pico-8 play session: hold ← + tap ❎, after a click and taps of 🅾, ❎, 🅾+❎, 🅾 in the second before t = 0

[t = 1 s] hold ← ~1s, tap ❎ ~2×
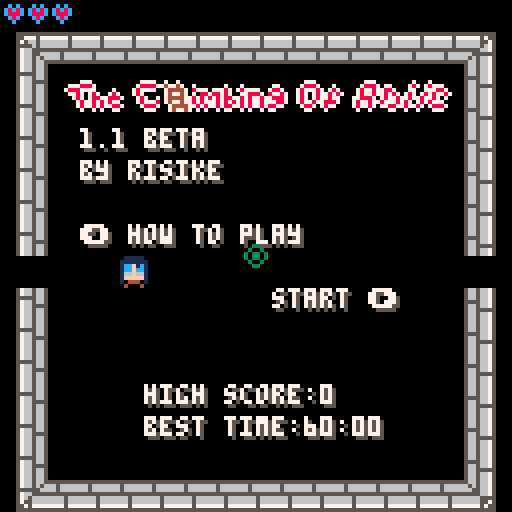
[t = 2 s] hold ← ~2s, tap ❎ ~4×
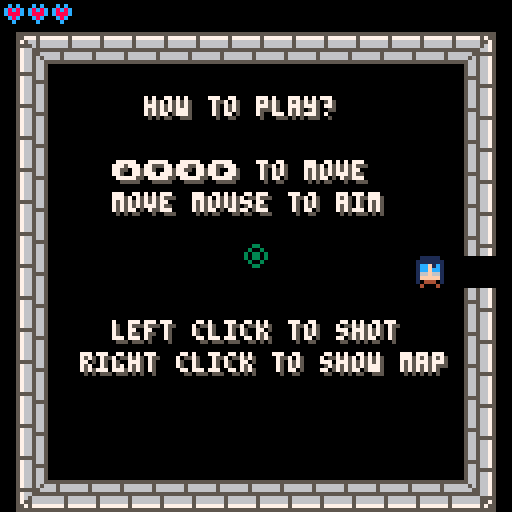
[t = 6 s] hold ← ~6s, tap ❎ ~10×
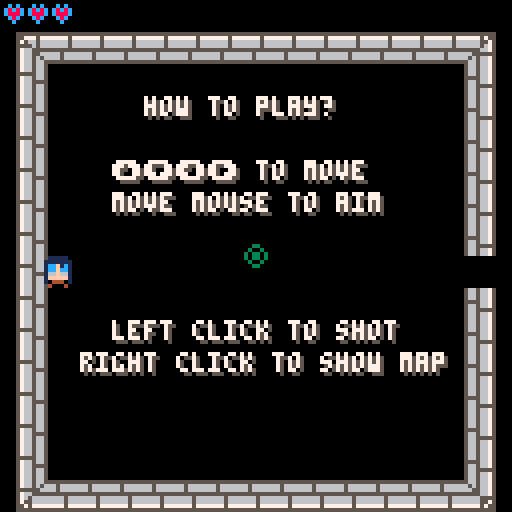

pico-8 cartridge
version 18
__lua__
-- the climbing of asiic
-- by risike
-- version 1.1 beta

-- pico 8 functions

-- 웃 j hero
-- ⌂ k current room
-- 🐱 c monster

score = 0
lasttime=time()
speedrun=false

-- init cart data
cartdata('risike_tcoa_1_1_b')
-- 0: high score
-- 1: mount unlock
-- 2: peak unlock
-- 3: best time

-- init time
if dget(3)==0 then dset(3,3600) end

function _init()
	--srand(time())
 loadmenu()
-- 🐱 = monster:new(44, 32, 16)
 --lvl = level:new(1)
 --lvl:generate()
 --⌂ = lvl.rooms[1]
 --add(⌂.monsters,🐱)
	--add(⌂.items,item:new(120,38,64))
end

function _update60()
 ⌂:update()
	웃:update()
	anim.update()
	bullets.update()
 updatepart()
end

function _draw()
	cls(0)
 ⌂:draw()
	웃:draw()
	if not lvl.menu then
		-- draw bullets
		bullets.draw()
	end
	--draw particules
	drawpart()
	-- draw mouse
	local mx, my = mouse()
	spr(16, mx-3, my-3)
end

-->8
-- items management

item = {}

-- hp = 18
-- hp_half = 19
-- hpmax = 17
-- shot_behind = 71
-- shot_side = 72
-- shot_all = 73
-- shot_double = 74
-- shot_triple = 75
-- elem_ghost = 70.1
-- elem_frag = 70.2
-- elem_poison = 70.3
-- elem_glue = 70.4
-- invincible = 76
-- boot = 88
-- dmgup = 89
-- shotssizeup = 90
-- rateup = 91
-- shotsspdup = 92
-- distup = 93
-- stairs = 120
-- lock = 32

-- special items
speitems = {}
-- trident
speitems[77] = {75,89,91}
-- cherry
speitems[78] = {74,70.4,93}
-- shuriken
speitems[79] = {73,91}
-- grenade
speitems[94] = {70.2,90}
-- triangle
speitems[95] = {72,92,89}
-- bazooka
speitems[105] = {90,90,93,93,89}
-- ace of hearts
speitems[106] = {17,17}
-- ace of spades
speitems[107] = {72,89,93}
-- ace of diamonds
speitems[108] = {88,88}
-- ace of clubs
speitems[109] = {88,91,92}

-- lootable items
itemlist = {18,19,17,71,72,73,74,75,70.1,70.2,70.3,70.4,76,88,89,90,91,92,93,77,78,79,94,95,105,106,107,108,109}

-- create an item
function item:new(id,x,y)
  o = {}
  setmetatable(o, self)
  self.__index = self
  o.id = id
		o.x = x
		o.y = y
		o.speedrun=false -- used to manage speed run mode
	return o
end

-- draw item
function item:draw()
	if flr(self.id)==70.1 then
		spr(self.id,self.x+4,self.y+8)
	else
		spr(flr(self.id),self.x+4,self.y+8)
		local c=self.id-flr(self.id)
		if c==0.1 then
			rectfill(self.x+5,self.y+9,self.x+10,self.y+14,0)
		end
		if c==0.2 then
			rectfill(self.x+5,self.y+9,self.x+10,self.y+14,9)
		end
		if c==0.3 then
			rectfill(self.x+5,self.y+9,self.x+10,self.y+14,3)
		end
		if c==0.4 then
			rectfill(self.x+5,self.y+9,self.x+10,self.y+14,14)
		end
	end
end

-- use item
function item:use(silence)
	local it,i
	if not silence and not lvl.menu then
		sfx(5)
	end
	if speitems[self.id] then
		for i=1,#speitems[self.id] do
			it=item:new(speitems[self.id][i],0,0)
			it:use(true)
			it=nil
		end
		return
	end
	score=score+10
	-- hp
	if self.id==18 then
		웃.hp=웃.hp+1
	end
	-- hp half
	if self.id==19 then
		웃.hp=웃.hp+0.5
	end
	-- hpmax
	if self.id==17 then
		웃.hpmax=웃.hpmax+1
		웃.hp=웃.hp+1
	end
	if 웃.hp>웃.hpmax then
		웃.hp=웃.hpmax
		score=score+20
	end
	-- shot behind
	if self.id==71 then
		웃.shots.type=shot_behind
	end
	-- shot side
	if self.id==72 then
		웃.shots.type=shot_side
	end
	-- shot all
	if self.id==73 then
		웃.shots.type=shot_all
	end
	-- shot double
	if self.id==74 then
		웃.shots.type=shot_double
	end
	-- shot triple
	if self.id==75 then
		웃.shots.type=shot_triple
	end
	-- elem ghost
	if self.id==70.1 then
		웃.shots.elem=elem_ghost
	end
	-- elem frag
	if self.id==70.2 then
		웃.shots.elem=elem_frag
	end
	-- elem poison
	if self.id==70.3 then
		웃.shots.elem=elem_poison
	end
	-- elem glue
	if self.id==70.4 then
		웃.shots.elem=elem_glue
	end
	-- invicible
	if self.id==76 then
		웃.touch=30*60
	end
	-- boot
	if self.id==88 then
  웃.spd=웃.spd+0.2
  if 웃.spd>1 then 웃.spd=1 end
	end
	-- dmgup
	if self.id==89 then
  웃.shots.pow=웃.shots.pow+0.5
	end
	-- shotssizeup
	if self.id==90 then
		웃.shots.size=웃.shots.size+1
		if 웃.shots.size>8 then 웃.shots.size=8 end	
	end
	-- rateup
	if self.id==91 then
		웃.shots.rate=웃.shots.rate-10
		if 웃.shots.rate<10 then 웃.shots.rate=10 end
	end
	-- shotsspdup
	if self.id==92 then
		웃.shots.spd=웃.shots.spd+0.3
		if 웃.shots.spd>2 then 웃.shots.spd=2 end
	end
	-- distup
	if self.id==93 then
		웃.shots.dist=웃.shots.dist+10
		if 웃.shots.dist>300 then 웃.shots.dist=300 end
	end
	-- stairs
	if self.id==120 then
		if not lvl.menu then
			score=score+100*lvl.nb
			lvl.nb=lvl.nb+1
			local maxl=lvl.maxlvl
			if lvl.nb>lvl.maxlvl then
				if lvl.nb>=6 then
					dset(1,1)
				end
				if lvl.nb>=11 then
					dset(2,1)
				end
				loadmenu(true,true)
				return
			end
			lvl=level:new(lvl.nb)
		 lvl:generate()
		 lvl.maxlvl=maxl
	 	⌂ = lvl.rooms[1]
	 	if 웃.hp==웃.hpmax then
	 		score=score+50
	 	end
	 else
	  startgame()
	  sfx(6)
	  lvl.maxlvl=self.maxlvl
	  speedrun=self.speedrun
	 end
	end
end
-->8
-- level management

level = {}

-- create a new level
function level:new(nb)
 o = {}
 setmetatable(o, self)
 self.__index = self
 o.nb = nb -- level numer
 o.rooms = {} -- room list
 o.menu = false -- is a menu level
	return o
end

-- generate level
function level:generate()
	local nbr = 8+self.nb-1 -- nb rooms
	local connected=false
	local k,r,i,dr,good
	local lim
 while not connected do
		-- del all rooms
		for k,r in pairs(self.rooms) do
			del(self.rooms,r)
			r=nil
		end
		local gridx,gridy,model=0,0,1
		-- list rooms
		for i=1,nbr do
			if i>1 then
				model=flr(rnd(28))+2
			end
			if i==nbr then model=32 end
			rm = room:new(i,model,gridx,gridy)
			rm:populate()
			if i>1 then
				good=false
				lim=0
				while not good do
					dr=flr(rnd(4))
					if dr==0 and self.rooms[i-1].up==nil and self:checkpath(gridx,gridy-1)==nil then
						self.rooms[i-1].up=rm
						rm.down=self.rooms[i-1]
						good=true
						gridy=gridy-1
					elseif dr==1 and self.rooms[i-1].down==nil and self:checkpath(gridx,gridy+1)==nil then
						self.rooms[i-1].down=rm
						rm.up=self.rooms[i-1]
						good=true
						gridy=gridy+1
					elseif dr==2 and self.rooms[i-1].left==nil and self:checkpath(gridx-1,gridy)==nil then
						self.rooms[i-1].left=rm
						rm.right=self.rooms[i-1]
						good=true
						gridx=gridx-1
					elseif dr==3 and self.rooms[i-1].right==nil and self:checkpath(gridx+1,gridy)==nil then
						self.rooms[i-1].right=rm
						rm.left=self.rooms[i-1]
						good=true
						gridx=gridx+1
					else
						lim=lim+1
						if lim>10 then	good=true end
					end
					if good then
						rm.gridx=gridx
						rm.gridy=gridy
						self.rooms[i]=rm
					end
				end
			else
				rm.gridx=gridx
				rm.gridy=gridy
				self.rooms[i]=rm
			end
			if i==nbr then connected=true end
		end
	end
	self:addmorerooms()
end

-- check if path is ok
function level:checkpath(x, y)
	local k,v
	for k,v in pairs(self.rooms) do
		if v.gridx==x and v.gridy==y then
			return v
		end
	end
	return nil
end

-- add more rooms
function level:addmorerooms()
	local i,rm,dr,newr
	local model
	for i=1,8+self.nb do
		model=flr(rnd(28))+2
		rm=self.rooms[flr(rnd(#self.rooms)+1)]
  dr=flr(rnd(3))
		-- up
  if dr==0 then
  	newr=self:checkpath(rm.gridx,rm.gridy-1)
  	if newr==nil then
  	 newr=room:new(#self.rooms+1,model,rm.gridx,rm.gridy-1)
				newr:populate()
	   add(self.rooms,newr)
  	end
  	newr.down=rm
  	rm.up=newr
  end
		-- down
  if dr==1 then
  	newr=self:checkpath(rm.gridx,rm.gridy+1)
  	if newr==nil then
  	 newr=room:new(#self.rooms+1,model,rm.gridx,rm.gridy+1)
				newr:populate()
	   add(self.rooms,newr)    
			end
  	newr.up=rm
  	rm.down=newr
  end
		-- left
  if dr==2 then
  	newr=self:checkpath(rm.gridx-1,rm.gridy)
  	if newr==nil then
  	 newr=room:new(#self.rooms+1,model,rm.gridx-1,rm.gridy)
  	 newr:populate()
	   add(self.rooms,newr)
			end
  	newr.right=rm
  	rm.left=newr
  end
		-- right
  if dr==3 then
  	newr=self:checkpath(rm.gridx+1,rm.gridy)
  	if newr==nil then
  	 newr=room:new(#self.rooms+1,model,rm.gridx+1,rm.gridy)
  	 newr:populate()
	   add(self.rooms,newr)
  	end
  	newr.left=rm
  	rm.right=newr
  end
	end
	-- add an item
 local i=flr(rnd(#lvl.rooms)+1)
 local it=flr(rnd(#itemlist-1))+2
	add(lvl.rooms[i].items,item:new(itemlist[it],7*8,2*8))
end

-- print a menu text
function printmenu(text,x,y)
	print(text,4+x*8+1,8+y*8+1,5)
	print(text,4+x*8,8+y*8,7)
end


-- load menu
function loadmenu(gameover,win)
	--void()
	sfx(9,1)
 웃 = hero:new()
	lvl = level:new(0)
	lvl.menu = true
	-- start room
	⌂ = room:new(-1,31,0,0)
 ⌂:addtext('1.1 beta',2,3)
	⌂:addtext('by risike',2,4)
	⌂:addtext('⬅️ how to play',2,6)
	⌂:addtext('start ➡️',8,8)
	--⌂:addtext('start',10,4)
	⌂:addtext('high score:'..dget(0),4,11)
	⌂:addtext('best time:'..formattime(dget(3)),4,12)
	--local stairs = item:new(it_stairs,11*8,5*8)
	--add(⌂.items,stairs)
	--웃.x = 7*8
	--웃.y = 7*8
	-- play room
	local play = room:new(0,31,1,0)
 add(lvl.rooms,play)
 ⌂.right=play
 play.left=⌂
 play:addtext('hill',2,2)
	local hill = item:new(120,20,24)
	hill.maxlvl=5
	add(play.items,hill)
 play:addtext('mount',6,2)
 local mount
 if dget(1)==1 then
		mount = item:new(120,54,24)
		mount.maxlvl=8
	else
 	mount = item:new(32,54,24)
	end
	add(play.items,mount)
 play:addtext('peak',10,2)
	local peak
	if dget(2)==1 then
  peak = item:new(120,88,24)
  peak.maxlvl=10
 else
  peak = item:new(32,88,24)
 end
	add(play.items,peak)
	-- speedrun
	local timat = item:new(120,54,96)
	timat.speedrun=true
	timat.maxlvl=5
	play:addtext('speed run',5,11)
	add(play.items,timat)
	-- how to play room
	local how = room:new(0,31,-1,0)
	add(lvl.rooms,how)
	how.right=⌂
	⌂.left=how
 how:addtext('how to play?',4,2)
 how:addtext('⬆️⬇️⬅️➡️ to move',3,4)
 how:addtext('move mouse to aim',3,5)
 how:addtext('left click to shot',3,9)
 how:addtext('right click to show map',2,10)
 -- game over
	local over = room:new(0,31,0,-2)
	add(lvl.rooms,over)
	over.up=⌂
	if not win then
		over:addtext('game over',5,2)
		if gameover then sfx(7) end
	else
		if win then
			over:addtext('congratulations!!',3,2)
			score = score+3000
			sfx(8)
		end
	end
	if gameover then
		⌂=over
		웃:hit(0)
		웃.hp=웃.hpmax
 	local i,j,p,x,y
 	if not win then
	 	for j=1,10 do
		 	x=flr(rnd(13)+1)*8
		 	y=flr(rnd(13)+1)*8
	 		add(⌂.blood,{x,y})
				for i=0,rnd(50)+30 do
					p = {flr(rnd(13)+1)*8+4,flr(rnd(13+1))*8+8,8,rnd(0.5)+0.1,rnd(2*3.14),rnd(120)+10}
				 add(particles,p)
				end
			end
		end
		--highscore
		if not speedrun then
			over:addtext('score:'..score,5,11)
			if score>dget(0) then
			  dset(0,score)
    	over:addtext('new high score!',4,12)
			end
		end
		-- best time
		local tt=flr(time()-lasttime)
		if speedrun then
   over:addtext('time:'..formattime(tt),5,11)
   if tt<dget(3) and win then
				dset(3,tt)
				over:addtext('new best time!',4,12)
			end
		end
	end
end

-- start game
function startgame()
	void()
	sfx(10,1)
 웃 = hero:new()
	lvl = level:new(1)
	lvl:generate()
	⌂ = lvl.rooms[1]
	score=0
	lasttime=time()
end
-- draw map
function level:drawmap()
	local minx,miny,maxx,maxy=0,0,0,0
	local k,v
 -- find minx and miny
	for k,v in pairs(self.rooms) do
		if v.gridx<minx then minx=v.gridx end
		if v.gridy<miny then miny=v.gridy end
		if v.gridx>maxx then maxx=v.gridx end
		if v.gridy>maxy then maxy=v.gridy end
	end
	-- draw rooms
	local col,x,y
 x=64-(maxx-minx)*3-1
 y=64-(maxy-miny)*3-1
	rectfill(x,y,x+(maxx-minx+1)*6,y+(maxy-miny+1)*6,9)
	rect(x-1,y-1,x+(maxx-minx+1)*6+1,y+(maxy-miny+1)*6+1,4)
	for k,v in pairs(self.rooms) do
	 if v.view then
		 col=0
		 if v.id==1 then col=12 end
		 if ⌂==v then col=11 end
		 x=(v.gridx-minx)*6+(64-(maxx-minx)*3)
		 y=(v.gridy-miny)*6+(64-(maxy-miny)*3)
			rectfill(x,y,x+4,y+4,col)
			rect(x,y,x+4,y+4,7)
			if v.up then
			 line(x+2,y,x+2,y-1,7)
			end
			if v.down then
			 line(x+2,y+4,x+2,y+5,7)
			end
			if v.left then
				line(x,y+2,x-1,y+2,7)
			end
			if v.right then
				line(x+4,y+2,x+5,y+2,7)
			end
			if #v.items>0 then
				pset(x+2,y+2,8)
			end
		end
	end
 rectfill(0,120,44,126,0)
 if not speedrun then
		print('score:'..score,1,121,7)
	else
 	print('time:'..formattime(flr(time()-lasttime)),1,121,7)
	end
end

-->8
-- libs

-- collision rect rect
function colliderr(x1, y1, w1, h1, x2, y2, w2, h2)
	if x1 < x2 + w2 and x1 + w1 > x2 and y1 < y2 + h2 and h1 + y1 > y2 then
		return true
	else
		return false
	end	
end

-- found
function round(num) 
	if num >= 0 then return flr(num+.5) 
	else return ceil(num-.5) end
end

-- mouse stats
function mouse()
  poke(0x5f2d, 1)
  local x, y, b1, b2, b3 = stat(32), stat(33), stat(34) == 1, stat(34) == 2, stat(34) == 4
  return x, y, b1, b2, b3
end

-- sprite management
anim = {}
anim.frame = 0
anim.counter = 0
anim.max = 15


-- update anims
function anim.update()
	anim.counter = (anim.counter + 1) % (anim.max * 2)
	anim.frame = anim.counter / anim.max
end

-- anim sprite function
function aspr(nb, x, y)
	spr(nb + anim.frame, x, y)
end

-- format time in m:s
function formattime(t)
 local m=tostr(flr(t/60))
 if #m==1 then m='0'..m end
 local s=tostr(flr(t%60))
 if #s==1 then s='0'..s end 	
 return m..':'..s
end
-->8
-- rooms
room = {}

-- create a new room
function room:new(id, model, gridx, gridy)
  o = {}
  setmetatable(o, self)
  self.__index = self
  o.id = id
  o.model = model
  o.mapx = (model-1)%8*15
  o.mapy = flr((model-1)/8)*15
  o.monsters = {}
  o.blood = {}
  o.items = {}
  o.up = nil
  o.down = nil
  o.left = nil
  o.right = nil
  o.gridx = gridx
  o.gridy = gridy
  o.view = false
  o.text = {} -- text used in menu
  return o
end

-- update a room
function room:update()
	self.view=true
	-- monsters
	for k, m in pairs(self.monsters) do
		m:update()
		-- kill a monster
		if m.hp <= 0 then
			m:kill()
			del(self.monsters,m)
			m = nil
		end
	end
	-- items
	for k,m in pairs(self.items) do
		if colliderr(m.x+1,m.y+1,6,6,웃.x+1,웃.y+1,6,6) and m.id ~= 32 then
			m:use()
			del(self.items,m)
			m = nil
		end
	end
end

-- draw a room
function room:draw()
	map(self.mapx, self.mapy, 4, 8, 15, 15)
	-- doors
	if self.left == nil then
		spr(81,4,64)
	else
		if #self.monsters>0 then
			spr(84,4,64)
		else
			if not lvl.menu then
				spr(85,4,64)	
			end
		end
	end
	if self.right == nil then
		spr(83,116,64)
	else
		if #self.monsters>0 then
			spr(84,116,64,1,1,true)
		else
			if not lvl.menu then
 			spr(85,116,64,1,1,true)
 		end
		end
	end
	if self.up == nil then
		spr(66,60,8)
	else
		if #self.monsters>0 then
			spr(68,60,8)
		else
			if not lvl.menu then
 			spr(69,60,8)
 		end
		end
	end
	if self.down == nil then
		spr(98,60,120)
	else
		if #self.monsters>0 then
			spr(68,60,120,1,1,false,true)
		else
			if not lvl.menu then
 			spr(69,60,120,1,1,false,true)
 		end
		end
	end
	local k,m
	-- monsters
	for k, m in pairs(self.monsters) do
		m:draw()
	end
	-- blood
	for k,m in pairs(self.blood) do
		spr(101,m[1]+4,m[2]+8)
	end
	-- items
	for k,m in pairs(self.items) do
		m:draw()
	end
	-- level number
	if lvl.nb>0 then
		print('level:'..lvl.nb,96,0,7)
	end
	-- menu
	if lvl.menu then
		self:drawtext()
		-- title
		if self.id==-1 then
			pal(5,8)
			pal(1,7)
			spr(48,16,20,13,1)
			pal()
		end
	end
end

-- populate room
function room:populate()
 local i,x,y,ok,mstr,msid,tmp,b,isboss
	-- nothing in fist room
	if self.id==1 then return end
	-- boss
	isboss=false
	if self.id==8+lvl.nb-1 then
		local b=boss[lvl.nb][flr(rnd(#boss[lvl.nb]))+1]
  mstr=monster:new(b,6*8,7*8)
  mstr.col=0
  mstr.hp=mstr.hp*4
  mstr.pow=mstr.pow*2
		mstr.rate=flr(mstr.rate*0.5)
		mstr.bulsize=mstr.bulsize*1.5
		mstr.bulspd=mstr.bulspd*1.5
		mstr.buldist=300
		add(self.monsters,mstr)
		isboss=true
	end	
	-- other rooms
	local nbmonster = 0
	nbmonster = flr(rnd(lvl.nb+1))
	if nbmonster==0 then nbmonster=1 end
	if nbmonster>5 then nbmonster=5 end
	if isboss then nbmonster=2 end
 for i=1,nbmonster do
  ok=false
 	while not ok do
 	 x=flr(rnd(13))+1
	  y=flr(rnd(13))+1
	  -- find good spawn
	  if mget(self.mapx+x,self.mapy+y)==64 then
	  	ok=true
	  end
	 end
  -- find monster id
  msid=1+flr(rnd(lvl.nb*2))%(#monsterlist)
  -- create monster
		mstr=monster:new(monsterlist[msid],x*8,y*8)
  -- manage monster color
  tmp=flr(rnd(4))
  -- red
  if tmp==0 and lvl.nb>2 then
  		mstr.col=8
  		mstr.spd = mstr.spd*1.4
  		if mstr.spd>1 then mstr.spd=1 end
  		mstr.hp=mstr.hp*2
  end
  -- gold
  if tmp==1 and lvl.nb>4 then
  		mstr.col=10
  		mstr.rate=flr(mstr.rate*0.5)
  		mstr.pow=mstr.pow*1.5
  		mstr.hp=flr(mstr.hp*2)
  		mstr.hp=mstr.hp*3
  end
		-- add monster
		add(self.monsters,mstr)
 end
end

-- draw text
function room:drawtext()
	for k,v in pairs(self.text) do
		printmenu(v[1],v[2],v[3])
	end
end

-- add text
function room:addtext(txt,x,y)
	add(self.text,{txt,x,y})
end
-->8
-- hero management
hero = {}

-- constants
shot_simple = 0
shot_behind = 1
shot_side = 2
shot_all = 3
shot_double = 4
shot_triple = 5
elem_normal = 12
elem_ghost = 0
elem_frag = 9
elem_poison = 3
elem_glue = 14
elem_monster = 8
elem_random = 2

-- create a new hero
function hero:new()
	o = {}
	setmetatable(o, self)
 self.__index = self
	o.hpmax = 3 -- hp max
	o.hp = o.hpmax -- hero hp
	o.spd = 0.5 -- hero speed
	o.x = 7*8 -- hero x
	o.y = 7*8 -- hero y
	o.touch = 0 -- hero touched
	o.shots = {} -- hero shot
	o.shots.pow = 1 -- power
	o.shots.type = shot_simple -- type
	o.shots.elem = elem_normal -- element
	o.shots.size = 2 -- size
	o.shots.rate = 60 -- rate
	o.shots.spd = 0.6 -- speed
	o.shots.dist = 40 -- distance
	o.shots.ratecnt = 0
	return o
end

-- hit the hero
function hero:hit(dmg)
	sfx(3)
	self.touch = 120
	self.hp = self.hp-dmg
	-- gameover
	if self.hp<=0 then
		loadmenu(true)
	end
end

-- check if hero can move
function hero:canmove(x, y)
	-- check edges
	if x<7 or x>13*8+1 or y<7 or y>13*8+1 then
	 if #⌂.monsters>0 then
	 	return false
	 else
	 	if x<7 and ⌂.left==nil then return false end
	 	if x>13*8+1 and ⌂.right==nil then return false end
	 	if y<7 and ⌂.up==nil then return false end
	 	if y>13*8+1 and ⌂.down==nil then return false end
	 end
	end
	local i, j, t
	for j=flr(y/8)-1,flr(y/8)+1 do
		for i=flr(x/8)-1,flr(x/8)+1 do
			t = mget(⌂.mapx+i, ⌂.mapy+j)
			-- blocks
			if not fget(t,1) and not fget(t,7) and colliderr(x+1,y+1,6,6,i*8+1,j*8+1,6,6) then
				return false				
			end
			-- spikes
			if self.touch <=0 and fget(t,1) and colliderr(x+1,y+1,6,6,i*8+1,j*8+1,6,6) then
				self:hit(0.5)
			end
		end
	end
	return true
end

-- shot
function hero:shot()
	local bul
	-- can shot
	if self.shots.ratecnt == 0 then
		sfx(0)
		local mx, my = mouse()
		-- random
		local isrnd = false
		if self.shots.elem==elem_random then
			local r = flr(rnd(5))
			isrnd = true
			if r==0 then self.shots.elem=elem_normal end
			if r==1 then self.shots.elem=elem_ghost end
			if r==2 then self.shots.elem=elem_frag end
			if r==3 then self.shots.elem=elem_poison end
			if r==4 then self.shots.elem=elem_glue end
		end
		local angle = atan2(mx-(self.x+7), my-(self.y+12))
		-- normal
		if self.shots.type == shot_simple or self.shots.type == shot_behind or self.shots.type == shot_side or self.shots.type == shot_all or self.shots.type == shot_triple then
			bul = bullet:new(0, self.x+3+cos(angle)*self.shots.size*2, self.y+4+sin(angle)*self.shots.size*2, self.shots.size, self.shots.elem, angle, self.shots.spd, self.shots.dist,self.shots.pow)
			add(bullets.list, bul)
		end
		-- behind
		if self.shots.type == shot_behind or self.shots.type == shot_all then
			bul = bullet:new(0, self.x+3+cos(angle+3.5)*self.shots.size*2, self.y+4+sin(angle+3.5)*self.shots.size*2, self.shots.size, self.shots.elem, angle+3.5, self.shots.spd, self.shots.dist,self.shots.pow)
			add(bullets.list, bul)
		end
		-- side
		if self.shots.type == shot_side or self.shots.type == shot_all then
			bul = bullet:new(0, self.x+3+cos(angle+1.75)*self.shots.size*2, self.y+4+sin(angle+1.75)*self.shots.size*2, self.shots.size, self.shots.elem, angle+1.75, self.shots.spd, self.shots.dist,self.shots.pow)
			add(bullets.list, bul)
			bul = bullet:new(0, self.x+3+cos(angle+5.25)*self.shots.size*2, self.y+4+sin(angle+5.25)*self.shots.size*2, self.shots.size, self.shots.elem, angle+5.25, self.shots.spd, self.shots.dist,self.shots.pow)
			add(bullets.list, bul)
		end
		-- double
		if self.shots.type == shot_double or self.shots.type == shot_triple then
			bul = bullet:new(0, self.x+3+cos(angle-1.05)*self.shots.size*2, self.y+4+sin(angle+-1.05)*self.shots.size*2, self.shots.size, self.shots.elem, angle-1.05, self.shots.spd, self.shots.dist,self.shots.pow)
			add(bullets.list, bul)
			bul = bullet:new(0, self.x+3+cos(angle+1.05)*self.shots.size*2, self.y+4+sin(angle+1.05)*self.shots.size*2, self.shots.size, self.shots.elem, angle+1.05, self.shots.spd, self.shots.dist,self.shots.pow)
			add(bullets.list, bul)
		end
		self.shots.ratecnt = self.shots.rate
		if isrnd then self.shots.elem=elem_random end
	end
end

-- update the hero
function hero:update()
 -- touch management
	if self.touch > 0 then self.touch = self.touch-2 end	
	local mx, my, b1, b2, b3 = mouse()
	if btn(0) and self:canmove(self.x - self.spd, self.y) then self.x = self.x - self.spd end
	if btn(1) then 
	 if self:canmove(self.x + self.spd, self.y) then
	 	self.x = self.x + self.spd 
	 else
	 	self.x = ceil(self.x)
	 end
 end
	if btn(2) and self:canmove(self.x, self.y - self.spd) then self.y = self.y - self.spd end
	if btn(3) and self:canmove(self.x, self.y + self.spd) then self.y = self.y + self.spd end
	if b1 then self:shot() end
 -- manage shot rate
	if self.shots.ratecnt > 0 then
		self.shots.ratecnt = self.shots.ratecnt - 1
	end
	-- check monsters
	self:touchmonsters()
	-- check rooms
	if self.x<=0 then
		⌂=⌂.left
		self.x=13*8
		void()
	end
	if self.x>=14*8 then
		⌂=⌂.right
		self.x=8
		void()
	end
	if self.y<=0 then
		⌂=⌂.up
		self.y=13*8
		void()
	end
	if self.y>=14*8 then
		⌂=⌂.down
		self.y=8
		void()
	end
end

-- touch monsters
function hero:touchmonsters()
	local k,m
	for k,m in pairs(⌂.monsters) do
	 if self.touch<=0 and colliderr(self.x,self.y,8,8,m.x,m.y,8,8) then
			self:hit(m.pow)
	 end
	end
end

-- draw the hero
function hero:draw()
	if flr(self.touch / 10) % 2 == 0 then
		pal(12,self.shots.elem)
		aspr(1, self.x + 4, self.y + 8)
		pal()
	end
	local i
	for i=0,self.hpmax-1 do
		spr(17,i*6,0)
		if self.hp >= i+1 then
			spr(18,i*6,0)
		else
			if self.hp == i+0.5 then
			 spr(19,i*6,0)
			end
		end
	end
	-- draw map
	local mx, my, b1, b2 = mouse()	
	if b2 and not lvl.menu then
		lvl:drawmap()
	end
end

-->8
-- monsters data
monsters = {}

-- constants
--[[
move_rand1 = 0
move_rand2 = 1
move_rand3 = 2
move_follow1 = 3
move_follow2 = 4
move_stand = 5
move_bound = 6
bul_none = 0
bul_rand1 = 1
bul_rand2 = 2
bul_follow1 = 3
bul_follow2 = 4
bul_follow3 = 5
bul_updown = 6
bul_leftright = 7
bul_udlr = 8
bul_cross1 = 9
bul_cross2 = 10
bul_cross3 = 11
bul_star = 12
col_none = 7
col_red = 8
col_gold = 10
col_dark = 0
--]]


-- 1:hp,2:speed,3:movetype,4:power,5:bullettype,6:rate,7:bulletsize,8:bulletspeed,9:bulletdistance,color
monsters[3] = {3, 0.2, 0,0.5,0,0,3,0.5,64,7}
monsters[5] = {3, 0.3, 2,0.5,3,180,2,0.5,32,7}
monsters[7] = {4, 0.35, 6,0.5,8,150,2,0.7,26,7}
monsters[9] = {4, 0.05, 1,0.5,12,90,2,0.5,64,7}
monsters[11] = {4, 0.5, 4,1,0,90,2,0.5,64,7}
monsters[13] = {4, 0.2, 3,1,4,100,2,0.6,64,7}
monsters[20] = {5, 0.3, 2,1,8,60,2,0.5,64,7}
monsters[22] = {5, 0.2, 4,1.5,3,180,3,0.4,120,7}
monsters[24] = {5, 0.3, 6,1,3,30,1,0.4,120,7}
monsters[26] = {5, 0.6, 2,1,0,30,1,0.4,120,7}
monsters[28] = {5, 0.3, 3,1,8,60,2,0.5,100,7}
monsters[36] = {6, 0, move_none,1.5,6,30,2,0.6,300,7}
monsters[38] = {6, 0, move_none,1.5,7,30,2,0.6,300,7}
monsters[40] = {6, 0.5, 1,1.5,11,50,2,0.6,300,7}
monsters[42] = {6, 0.2, 2,1.5,5,80,2,0.6,300,7}
monsters[44] = {7, 0.5, 6,2,12,90,2,0.8,300,7}

monsterlist = {3,5,7,9,11,13,20,22,24,26,28,36,38,40,42,44}
boss = {}
boss[1] = {5}
boss[2] = {7,11}
boss[3] = {11,13}
boss[4] = {13,20}
boss[5] = {20,22}
boss[6] = {22,24}
boss[7] = {24}
boss[8] = {28,40}
boss[9] = {40,42}
boss[10] = {42,44}

-- monster class
monster = {}

-- create a new monster
function monster:new(nb, x, y)
	o = {}
	setmetatable(o, self)
 self.__index = self
	o.nb = nb
	o.x = x 
 o.y = y
 o.hp = monsters[nb][1]
 o.hpmax = o.hp
 o.spd = monsters[nb][2]
 o.move = monsters[nb][3]
 o.pow = monsters[nb][4]
 o.bul = monsters[nb][5]
 o.rate = 0
 o.bulsize = monsters[nb][7]
 o.bulspd = monsters[nb][8]
 o.buldist = monsters[nb][9]
 o.col = monsters[nb][10]
 o.destx = x
 o.desty = y
 -- random bound
 if o.move==6 then
  o.destx = -1+flr(rnd(2))*2
  o.desty = -1+flr(rnd(2))*2
 end
 o.touch = 0
 o.dash = 0
 o.poison = 0
 o.udlr = false
-- self:newdest()
	return o
end

-- can monster move
function monster:canmove(x,y,limit)
	-- compute movable
	local i, j, t
	for j=flr(y/8)-1,flr(y/8)+1 do
		for i=flr(x/8)-1,flr(x/8)+1 do
			t = mget(⌂.mapx + i, ⌂.mapy+j)
			if not fget(t, 7) and colliderr(x+1,y+1,6,6,i*8,j*8,8,8) then
			 if x<7 then self.destx=1 end
			 if x>13*8 then self.destx=-1 end
			 if y<7 then self.desty=1 end
 		 if y>13*8 then self.desty=-1 end
				-- bound
				if self.move == 6 then
				 if limit==nil then
					 if self:canmove(x-1,y,1) then
					 	self.destx=-1
						end
					 if self:canmove(x+1,y,1) then
					 	self.destx=1
					 end
					 if self:canmove(x,y-1,1) then
					 	self.desty=-1
					 end
					 if self:canmove(x,y+1,1) then
					 	self.desty=1
					 end
					end
				end
				return false				
			end
		end
	end
	return true
end

-- new monster destination
function monster:newdest()
	-- rand1
 if self.move == 0 then
 	local r = flr(rnd(4))
 	self.destx = flr(self.x)
 	self.desty = flr(self.y)
 	if r == 0 then self.destx = flr(self.x) + 8 end
 	if r == 1 then self.destx = flr(self.x) - 8 end
 	if r == 2 then self.desty = flr(self.y) + 8 end
 	if r == 3 then self.desty = flr(self.y) - 8 end
 end
	-- rand2
 if self.move == 1 then
 	local r = flr(rnd(8))
 	self.destx = flr(self.x)
 	self.desty = flr(self.y)
 	if r == 0 then self.destx = flr(self.x) + 8 end
 	if r == 1 then self.destx = flr(self.x) - 8 end
 	if r == 2 then self.desty = flr(self.y) + 8 end
 	if r == 3 then self.desty = flr(self.y) - 8 end
 	if r == 4 then
 	 self.destx = flr(self.x) + 8
 	 self.desty = flr(self.y) + 8
 	end
 	if r == 5 then
 	 self.destx = flr(self.x) + 8
 	 self.desty = flr(self.y) - 8
 	end
 	if r == 6 then
 	 self.destx = flr(self.x) - 8
 	 self.desty = flr(self.y) - 8
 	end
 	if r == 7 then
 	 self.destx = flr(self.x) - 8
 	 self.desty = flr(self.y) + 8
 	end
 end
	-- rand3
 if self.move == 2 then
		local ok = false
		while not ok do
	  local dx = flr(rnd(12))+1
	  local dy = flr(rnd(12))+1
	  if fget(mget(⌂.mapx+dx,⌂.mapy+dy),7) then
	   self.destx = dx*8
	   self.desty = dy*8
	   ok = true
	  end
	 end
 end
 -- follow1 & follow2
 if self.move == 3 or self.move == 4 then
  self.destx = 웃.x
  self.desty = 웃.y
 end
end

-- update a monster
function monster:update()
	-- hit management
	if self.touch > 0 then self.touch = self.touch-2 end
 -- check dash move
 if self.move ~= move_none and self.touch > 40 and self.move ~= 5 then
 	local dx = self.x + cos(self.dash)*0.5
 	local dy = self.y + sin(self.dash)*0.5
		if self:canmove(dx, dy) then
		 self.x = dx
		 self.y = dy
		end
 	return
 end
	-- follow2
	if self.move == 4 then
		self:newdest()
	end
	-- check normal move
	if self.move == 6 then
		local dx = self.x + self.destx * self.spd
		local dy = self.y + self.desty * self.spd
		if self:canmove(dx,dy) then
			self.x = dx
			self.y = dy
		end
	else
		local angle = atan2(self.destx-self.x, self.desty-self.y)
		local dx = self.x + cos(angle) * self.spd
		local dy = self.y + sin(angle) * self.spd
		if round(self.x) == round(self.destx) and round(self.y) == round(self.desty) then
			self:newdest()
		else
			if self:canmove(dx, dy) then
				self.x = dx
				self.y = dy
			else
				self:newdest()
			end
		end
	end
	-- poison
	if self.poison > 0 then
		self.poison = self.poison-1
		if self.poison % 60 == 0 then
			self.hp = self.hp-0.5
		end
	end
	-- bullets
	if self.rate<monsters[self.nb][6] then
		self.rate=self.rate+1
	else
		self.rate=0
		self:shot()
	end
end

-- shot
function monster:shot()
	local angle,b
	-- rand1
 if self.bul==1 or self.bul==2 then
		angle=rnd(1)
		b = bullet:new(1,self.x+3+cos(angle)*self.bulsize*2,self.y+3+sin(angle)*self.bulsize*2,self.bulsize, elem_monster, angle, self.bulspd, self.buldist, self.pow)
		add(bullets.list,b)
		-- rand2
		if self.bul==2 then
			angle=rnd(1)
 		b = bullet:new(1,self.x+3+cos(angle)*self.bulsize*2,self.y+3+sin(angle)*self.bulsize*2,self.bulsize, elem_monster, angle, self.bulspd, self.buldist, self.pow)
			add(bullets.list,b)
		end
 end
 -- follow1 & 3
 if self.bul==3 or self.bul==5 then
 	angle=atan2(웃.x-self.x,웃.y-self.y)
		b = bullet:new(1,self.x+3+cos(angle)*self.bulsize*2,self.y+3+sin(angle)*self.bulsize*2,self.bulsize, elem_monster, angle, self.bulspd, self.buldist, self.pow)
		add(bullets.list,b)
 end
 -- follow2 & 3
 if self.bul==4 or self.bul==5 then
 	angle=atan2(웃.x-self.x,웃.y-self.y)
		angle = angle-0.05
		b = bullet:new(1,self.x+3+cos(angle)*self.bulsize*2,self.y+3+sin(angle)*self.bulsize*2,self.bulsize, elem_monster, angle, self.bulspd, self.buldist, self.pow)
		add(bullets.list,b)
		angle = angle+0.1
		b = bullet:new(1,self.x+3+cos(angle)*self.bulsize*2,self.y+3+sin(angle)*self.bulsize*2,self.bulsize, elem_monster, angle, self.bulspd, self.buldist, self.pow)
		add(bullets.list,b)
 end
 -- updown & cross1 & star & udlr false & cross3
 if self.bul==6 or self.bul==9 or self.bul==12 or (self.bul==8 and not self.udlr) or (self.bul==11 and self.udlr) then
 	angle = 0.25
		b = bullet:new(1,self.x+3+cos(angle)*self.bulsize*2,self.y+3+sin(angle)*self.bulsize*2,self.bulsize, elem_monster, angle, self.bulspd, self.buldist, self.pow)
		add(bullets.list,b)
 	angle = 0.75
		b = bullet:new(1,self.x+3+cos(angle)*self.bulsize*2,self.y+3+sin(angle)*self.bulsize*2,self.bulsize, elem_monster, angle, self.bulspd, self.buldist, self.pow)
		add(bullets.list,b)
 end
 -- leftright & cross1 & star & udlr true & cross3
 if self.bul==7 or self.bul==9 or self.bul==12 or (self.bul==8 and self.udlr) or (self.bul==11 and self.udlr) then
 	angle = 0
		b = bullet:new(1,self.x+3+cos(angle)*self.bulsize*2,self.y+3+sin(angle)*self.bulsize*2,self.bulsize, elem_monster, angle, self.bulspd, self.buldist, self.pow)
		add(bullets.list,b)
 	angle = 0.50
		b = bullet:new(1,self.x+3+cos(angle)*self.bulsize*2,self.y+3+sin(angle)*self.bulsize*2,self.bulsize, elem_monster, angle, self.bulspd, self.buldist, self.pow)
		add(bullets.list,b)
 end
 -- cross2 & star & cross3
 if self.bul==10 or self.bul==12 or (self.bul==11 and not self.udlr) then
 	angle = 0.125
		b = bullet:new(1,self.x+3+cos(angle)*self.bulsize*2,self.y+3+sin(angle)*self.bulsize*2,self.bulsize, elem_monster, angle, self.bulspd, self.buldist, self.pow)
		add(bullets.list,b)
		local i
		for i=1,3 do
	 	angle = angle+0.25
			b = bullet:new(1,self.x+3+cos(angle)*self.bulsize*2,self.y+3+sin(angle)*self.bulsize*2,self.bulsize, elem_monster, angle, self.bulspd, self.buldist, self.pow)
			add(bullets.list,b)
		end
 end
 if self.bul~=0 then
	 sfx(4)
		self.udlr = not self.udlr
	end
end

-- kill a monster
function monster:kill()
	score=score+self.hpmax
	local t = mget(round(self.x/8), round(self.y/8))
	sfx(1)
 local i,p
	for i=0,rnd(50)+30 do
		p = {self.x+4,self.y+8,8,rnd(1)+0.3,rnd(2*3.14),rnd(40)+10}
	 add(particles,p)
	end
	-- blood
	add(⌂.blood,{self.x,self.y})
	-- loot
	local rate=6
	if self.col==8 then rate=5 end
	if self.col==10 then rate=4 end
	local r=flr(rnd(5))
	local l=0
	if r==0 then l=1 end
	if r==1 then l=2 end
	if r==3 then
		l=flr(rnd(#itemlist-1))+2
	end
	if self.col ~= 0 then
		if l>0 then
			add(⌂.items,item:new(itemlist[l],self.x,self.y))
		end
	else
   add(⌂.items,item:new(120,7*8,7*8))
	end	
end

-- hit a monster
function monster:hit(dmg)
	if self.touch <= 0 then
  sfx(2)
		self.hp = self.hp - dmg
		self.touch = 80
		self.dash = atan2(self.x-웃.x,self.y-웃.y)
 	local i,p
		for i=0,rnd(20)+10 do
			p = {self.x+4,self.y+4,8,rnd(1)+0.3,rnd(2*3.14),rnd(40)+10}
		 add(particles,p)
		end
	end
end

-- draw a monster
function monster:draw()
	-- check touch
	if flr(self.touch / 10) % 2 == 0 then
		-- color
		local i
		for i=0,15 do
			pal(i,self.col)
		end
		aspr(self.nb, self.x+4-1, self.y+8)
		aspr(self.nb, self.x+4+1, self.y+8)
		aspr(self.nb, self.x+4, self.y+8-1)
		aspr(self.nb, self.x+4, self.y+8+1)
		pal()
		aspr(self.nb, self.x + 4, self.y + 8)
		-- draw poison
		if self.poison > 0 then
			rectfill(self.x+7+4, self.y+8,self.x+7+4+1,self.y+8+1,3)
		end
	end
end
-->8
-- bullet management
bullets = {}
bullets.list = {}

-- update bullets
function bullets.update()
	local k, b, mov
	for k, b in pairs(bullets.list) do
		mv=b:update()
		if b.distcnt >= b.dist or not mv then
			if b.col == elem_frag and b.size > 1 then
				b:frag()
			end
			if b.col~=elem_glue or (b.col==elem_glue and b.distcnt>=b.dist) then
				del(bullets.list, b)
				b = nil
			end
		end
	end
end

-- draw bullets
function bullets.draw()
	local k, b
	for k, b in pairs(bullets.list) do
		b:draw()
	end
end


-- bullet class
bullet = {}

-- create a new bullet
function bullet:new(owner, x, y, size, col, angle, spd, dist, pow)
	o = {}
	setmetatable(o, self)
 self.__index = self
	o.owner = owner -- 0: player, 1: monster
	o.x = x
	o.y = y
	o.size = size
	o.col = col
	o.angle = angle
	o.spd = spd
	o.dist = dist
	o.pow = pow
	o.distcnt = 0
	return o
end

-- draw the bullet
function bullet:draw()
	local col=7
	if self.col==elem_ghost then col=5 end
	circfill(self.x+4, self.y+8, self.size, self.col)
	circ(self.x+4, self.y+8, self.size, col)
end

-- frag the bullet
function bullet:frag()
	local b
	b = bullet:new(self.owner, self.x,self.y,1,elem_frag, 0.875, self.spd, self.dist/2,self.pow/2)
	add(bullets.list,b)
	b = bullet:new(self.owner, self.x,self.y,1,elem_frag, 0.875*3, self.spd, self.dist/2,self.pow/2)
	add(bullets.list,b)
	b = bullet:new(self.owner, self.x,self.y,1,elem_frag, -0.875, self.spd, self.dist/2,self.pow/2)
	add(bullets.list,b)
	b = bullet:new(self.owner, self.x,self.y,1,elem_frag, -0.875*3, self.spd, self.dist/2,self.pow/2)
	add(bullets.list,b)
end

-- check if bullet can move
function bullet:canmove(x, y)
	local i,j,t
	-- ghost
	if self.col == elem_ghost then return true end
 -- normal collision
	for j=flr(y/8)-1,flr(y/8)-1+1 do
		for i=flr(x/8)-1,flr(x/8)+1 do
			t = mget(⌂.mapx+i, ⌂.mapy+j)
			if fget(t, 0) and colliderr(x, y, self.size*2, self.size*2, i*8+1, j*8+1, 6, 6) then
				return false
			end
		end
	end
	return true
end

-- update the bullet
function bullet:update()
	-- check monsters 
	if self.owner == 0 then
		self:checkmonsters()
	end
	-- check hero
	if self.owner == 1 then
		self:checkhero()
	end
	local x = self.x + cos(self.angle) * self.spd
	local y = self.y + sin(self.angle) * self.spd
	self.distcnt = self.distcnt + self.spd
	if self:canmove(x, y) then	
		self.x = x
		self.y = y
		return true
	else
		return false
	end
end

-- check hero collision
function bullet:checkhero()
 if 웃.touch<=0 and colliderr(self.x-(self.size),self.y-(self.size),self.size*2,self.size*2,웃.x+1,웃.y+1,6,6) then
	 웃:hit(self.pow)
	  self.distcnt=self.dist
 end
end

-- check monsters collision
function bullet:checkmonsters()
	local k, m
	for k,m in pairs(⌂.monsters) do
		if colliderr(self.x-self.size,self.y-self.size,self.size*2,self.size*2,m.x+1,m.y+1,6,6) then
			m:hit(self.pow)
			if self.col==elem_poison then
				m.poison = 180
			end
			if self.col~=elem_ghost then
			 self.distcnt=self.dist
			end
		end
 end
end

-- particles management
-- x,y,col,spd,angle,life
particles = {}

-- update particles
function updatepart()
	local k, p
	for k,p in pairs(particles) do
		p[1] = p[1]+cos(p[5])*p[4]
		p[2] = p[2]+sin(p[5])*p[4]
		p[6] = p[6] - 1
		if p[6] <= 0 then
			del(particles, p)
			p = nil
		end
	end
end

-- draw particles
function drawpart()
	local k, p
	for k,p in pairs(particles) do
		pset(p[1],p[2],p[3])
	end
end

-- void particles & bullets
function void()
	local k,v
	for k,v in pairs(bullets.list) do
	 del(bullets.list,v)
	 v=nil
	end
	for k,v in pairs(particles) do
	 del(particles,v)
	 v=nil
	end	
end
__gfx__
00000000011111000111110000000000000000000666666006666660000000000040040000022200000222000ff00ff00ff00ff0002dd000002dd00000000000
000000001111111011111110000c00000000c00006866860068668600240042002744720002eee20002eee20008ff800008ff80002dddd0002dddd0000000000
007007001ccf1c101ccf1c1000cc00000000cc000666666006666660227447220204402002e22ee202e22ee2000ff000000ff0002d0d0dd02d0d0dd000000000
000770001ccfcc101ccfcc1000ccc000000ccc0006666660066666602d2442d20224422002e2e2e202e2e2e2004ff400004ff4002d0d0dd02d0d0dd000000000
00077000166f6610166f66100c7c7cc00cc7c7c000066000000660002dd22dd202d33d2007eee2e207eee2e2040450400044540002ddddd002ddddd000000000
007007001fffff101fffff10cc7c7cccccc7c7cc00655600006556002dddddd2022dd220cc222ee2cc222ee20005400000054000002ddd00002ddd0000000000
000000001044401010444010cccccccccccccccc00066000060660602d2222d202222220cceeee20cceeee20004444000044440000002d0d00002d0000000000
0000000004000400004040000cccccc00cccccc0006006000006600002000020020000200222220002222200004004000400004000000dd000000ddd00000000
0033000000000000000000000000000000000000000000000005555500055555400a00a0400a00a0000000000000000000099900000999000000000000000000
0300300000c0c00000c0c00000c0c00008800eee00000000000033350000333504ae0a0004ae0a00000000003000000300993300009933000000000000000000
303303000c7c7c000c8c8c000c8c7c000080088008800eee0005a5a50005a5a5088eee000eeeee00000000000330033000933730009337350000000000000000
303303000c777c000c888c000c887c0000808800008088000000333500003335888eee00eeeeee00333003330003300000444305004443050000000000000000
0300300000c7c00000c8c00000c8c000000e0000000e000003444b9000344b90778eeee0888eeee0000330000334433044444405444444540000000000000000
00330000000c0000000c0000000c00000a8eee000a8eee0000004990000049905778eee07778eee0033443303039930355444554554445000000000000000000
000000000000000000000000000000000888e0000888e0000000449000004490578eee00578eee00303993030300003000555000005550000000000000000000
0000000000000000000000000000000000000e0000000e00000440900000440988eee00088eee000030000300300003000202200020220000000000000000000
00555000000000000000000000000000000999000009990000011100000111000090000000900040900990099009900900919190001919100000000000000000
050005000000000000000000000000000098a8900098a8900018c8100018c8100449004004490040099aa990099aa99019191910919191900000000000000000
05000500000000000000000000000000009aaa90009aaa90001ccc10001ccc104444994044449940097aa790097aa79091111191191111190000000000000000
055555000000000000000000000000000008880000088800000888000008880005cfc04005cfc0409a8aa8a99a7aa7a919717119917171910000000000000000
05606500000000000000000000000000000808003308080000080800330808000577704005777f409aaaaaa99aaaaaa991878791198787190000000000000000
056065000000000000000000000000003303003303030000330300330303000001771f400177104009a88a9009a88a9019878719918787910000000000000000
0555550000000000000000000000000003303330003033300330333000303330f171104001711040099aa990099aa99001919191091919190000000000000000
00000000000000000000000000000000000330000003300300033000000330031111104011111000900990099009900909191900019191000000000000000000
00001110000000000001111001001000000000000000000000000000000011100000000000011100000000010001000000000000000000000000000000000000
01115551000000000015555114114100100000001000100000001100000155510001000000155510110000151015111000000000000000000000000000000000
15551111000010000151111001444410511101115101511110015510001511151015100001511511551000110011155100000000000000000000000000000000
01151015100151000151000001411410105515515100115551051151001510151151510001511511515101510151511510000000000000000000000000000000
00151015511555100015100101444411515151515511515115115551001510151151100011555101511511511511510100000000000000000000000000000000
00015115151511000015111501411411515111515151515115111551001511511555100015115115111515101515111000000000000000000000000000000000
00015115151155100001555100144441151511515511515115155110000155101511000015115101155115115101555100000000000000000000000000000000
00001001010011000000111000141141010100101100101001011000000011000100000001001000011001001000111000000000000000000000000000000000
666666665555555555555555555555555555555555555555bbbbbbbbbbbbbbbbbbbbbbbbbbbbbbbbbbbbbbbbbbbbbbbb00444400070007000003333000cc0000
666666665577757777777577777757555444444550000005baaaaaabbaaaacabbacaacabbacaacabbacaacabbacacacb04aaaa40717771700003303300c1c000
666666665756656666666566666655755444444556000065baaaaaabbaaacccbbccccccbbccccccbbccccccbbccccccb02444420717171700030030000c11ccc
666666665555656666666566666656755494444556666665baaaaaabbaaa1cabbaca1cabbac11cabbacaacabbacacacb2aaaaaa271717170003003000c1cc11c
666666665766555555555555555566755494444556666665baaaaaabbac1aaabba11acabbac11cabba1aa1abba1a1a1b2a9aa9a2071117000ee00ee0c11cc1c0
666666665766556666656666665555555444444556666665baaaaaabbcccaaabba11cccbbccccccbba1aa1abba1a1a1b2aaaaaa200717000e88ee88eccc11c00
666666665766565666656666656566755444444556666665baaaaaabbacaaaabbaaaacabbacaacabba1aa1abba1a1a1b2a2222a200717000e88ee88e000c1c00
666666665766566555555555566566755444444556666665bbbbbbbbbbbbbbbbbbbbbbbbbbbbbbbbbbbbbbbbbbbbbbbb02000020007770000ee00ee00000cc00
5555555557665665655555565665667555555555555555556666b666066666600000000004040400000000000011100000070000033333300005555000050000
7777757757665665566655655665667554444444506666666bb6666605666650444400004f4f4f4000ccc0000001000000777000337337330055333000575000
66669566555556655556565556656675544444445006666666666bbb60000006499400004f4f4f400c000c00444ddddd00777000337377730053535305757500
66699566576656655566665555556675544444445006666666bbbbb666800866499954504f444444c00700c0444d0dd002727200337337330503353305757500
559aa9555766555556665555566566755444444450066666bbbbbb6666000066499595944fff4ff4c07c70c04404000022727220337333330503535357555750
6664466657665665565555555665555554499444500666666bbbb66666000066499999944ffff4f4c00700c04004000022727220337773330003353357775400
666566665766566556655665566566755444444450666666666bbbb6665005664999999404ffff400c000c000000000000a0a000333773330003535305550040
5555555557665665655555565665667555555555555555556b66666666555566444444440044440000ccc000000000000090900003333330000033300000000a
57665665576656655555555556656675666966660000000066656666665555660000000000000000787877707757777077877770755577700000000000000000
57665665576656566656666665656675666996660000000056656555665595660000000000000000888887707555777078887770575757700000000000000000
55559665555555666656666666556675669999660000000065565666665995660000000001000010888887705555577088888770555557700000000000000000
5799a465576655555555555555556675669aa9660000088066656566669aa9660000000015111111788877707757777078887770575757700000000000000000
5769a455576566666666566666665555449aa9440000000065566656665445660000000015111111778771707555717077877170755571700000000000000000
57669665575566666666566666665575664aa4660880000056656665655555560000000001055010777717107777171077771710777717100000000000000000
57665665557577777777577777775755664444660000888066665666655555560000000000005000777711107777111077771110777711100000000000000000
57665665555555555555555555555555446666440008880066656666655555560000000000000000777717107777171077771710777717100000000000000000
55555555566566756656666666666666666666660000000000000000666666665550000066666666000000000000000000000000000000000000000000000000
66566666566566756656666666777766666666660000000000000000666646665995000066866666000000000000000000000000000000000000000000000000
66544666566966756656666667077076666766660000000000000000646666665559500068888666000000000000000000000000000000000000000000000000
559aa955554a96756656665667077076677777660000000000000000666666465a55950066888866000000000000000000000000000000000000000000000000
66699666564a99756585665667777776766786760000000000000000666666665aa5595068666666000000000000000000000000000000000000000000000000
66695666566955556886668866677866678777660000000000000000646666665aaa559566666668000000000000000000000000000000000000000000000000
77775777566566758888665888877886786766760000000000000000666666665aaaa59566668866000000000000000000000000000000000000000000000000
55555555566566756666655568888666688778860000000000000000666664665555555566666666000000000000000000000000000000000000000000000000
15040404257777777777043737043515650404047777777777040404653515040406047777777777041704043515040404047777777777040404043515040404
27777777777727040404351566040404777777777704046604351504040404777777777704040404351504040404777777777704040404350000000000000000
15040404040477777704040404043515040404040477777704040404043515040415040477777704043504043515040404040477777704040404043515370404
04277777772704040404351504040437047777770404040404351504040404047777770404040404351504040404257777772504040404350000000000000000
15750404040404040475040404043515040404040404040404040404043515040425040404040404042504043515040404140525042505340404043515272704
04040404040404042727351547040404040404040404040404351504040404040404040404040404350604040404042525250404040404350000000000000000
14242424250404041424242424243414242424242425042524242424243415777704040404040404040477773515777704060404040404170477773515777727
04040404040404277777351577770404040404040404047777351577770404040404040404047777351577772504040404040404257777350000000000000000
15777777040404041504047777773515777777040404040404047777773515777777040404040404047777773515777777250404040404257777773515777777
04040404040404777777351577777704040404040404777777351577777704750404047504777777351577777725040404040425777777350000000000000000
04777777040404271504047777770404777777040404650404047777770404777777040404040404047777770404777777040404460404047777770404777777
04040404040404777777040477777704040404040404777777040477777704760404047604777777040477777725040404040425777777040000000000000000
15777777040427271504047777773515777777040404040404047777773515777777040404040404047777773515777777250404040404257777773515777777
04040404040404777777351577777704040447660404777777351577777704040404040404777777351577777725040404040425777777350000000000000000
15777504040404271504040477773516262626262625042526262626263615777704040404040404040477773515777704060404040404170477773515777727
04040404040404277777351577770404040404660404047777351577770404040404040404047777351577772504040404040404257777350000000000000000
14242434040404041504040404043515040404040404040404040404043515040425040404040404042504043515040404160725042507360404043515272704
04040404040404042727351504040404040404040404040404351504040404040404040404040404351504040404042525250404040404350000000000000000
15040435040477772504040404043515040404040477777704040404043515040415040477777704043504043515040404040477777704040404043515040404
04277777772704040404351504040404047777770404040404351504040404047777770404040404351504040404257777772504040404350000000000000000
15040425047777777777040437753515650404047777777777040404653515040406047777777777041704043515040404047777777777040404043515040404
27777777777727040404351547660404777777777704040404351504040404777777777704040404351504040404777777777704040404170000000000000000
15040404047777777777040404763515656504047777777777040465653515040415047777777777043537473515460404047777777777040404463515040404
27777777777727370404351547040404777777777704040437351504040404777777777704040404351504040404777777777704040404350000000000000000
16262626262626042626262626263616262626262626042626262626263616262616262626042626263626263616262626262626042626262626263616262626
26262604262626262626361626262626262604262626262626361626262626262604262626262626361626262626260704262626262626360000000000000000
14242424242424042424242424243414242424052424042424052424243414242424242424042424242424243414242424242424042424242424243414242424
24242404242424242424341424240524242404242424052424341424242424242486242424242424341424242405242404242405242424340000000000000000
15370404049777777777040404473515040404049797979797040404043515040404047797777777040404473515252525047777777777042525253515272747
04777777777704042727351504046504777777777704650404351586868686868686868686868686351566042504777777777704040466350000000000000000
15040404979777777777040404043515049704049797979797040497043515040465047777777797040404043515252525047777777777042525253515270404
04777777777704040427351504046504777777777704650404351586868686868686868686868686351504042504777777777704040404350000000000000000
15040404970477777704040497043515040404040497979704040404043515040404046577779704040465043515252525040477777704042525253515040497
04047777770404040447350665650404047777770404046565171586868686868686868686868686351504042504777777777704252525350000000000000000
15040404040404040404040404043506040404049704040404040404041715370404040404040404040404043515040404040404040404040404043515040404
97040404049797040404351504040404040404040404040404351586868686868686868686868686350604040404040404040404040404170000000000000000
15777704040404040404040477773515979704040404040404040497973515779704040404040404040477773515777704040404040404040477773515777704
04040404049704047777351577770404656565656504047777351586868686868686868686868686351577777704040404040404777777350000000000000000
15777777040404040404377777773515979797040404040404979797973515777797040404650404047777773515777777040404040404047777773515777777
04040427040404777777351577777704650404046504777777351586868686868686868686868686351577777704040404040404777777350000000000000000
04777777040497970404047777770404979797979704040404049797970404779777040404040404047797970404777777040404040404047777770404777777
04042727270404777777040477777704650404046504777777048686868686868686868686868686860477777704040404040404777777040000000000000000
15777777040404979704047777773515979797040404049797049797973515977777040404040404047797773515777777040404040404047777773515777777
04040427040404777777351577777704650404046504777777351586868686868686868686868686351577777704040404040404777777350000000000000000
15777704040404040404040477773515979704040404049704040497973515779704046504040404040477773515777704040404040404040477773515777704
04040404040404047777351577770404656565656504047777351586868686868686868686868686351577777704040404040404777777350000000000000000
15040404040404044704040404043506040404040497040404040404041715040404040404040465040404043515040404040404040404040404043515049704
04040404040404040497351504040404040404040404040404351586868686868686868686868686350604040404040404040404040404170000000000000000
15979704040477777704040404043515040404040497979704049704043515046504040497777704040465043515252525040477777704042525253515040404
04047777770404979797350665650404047777770404046565171586868686868686868686868686351525252504777777777704250404350000000000000000
15040404047777777777040404043515049704049797979797040404043515040404049777977797040404043515252525047777777777042525253515270404
97777777777704979727351504046504777777777704650404351586868686868686868686868686351504040404777777777704250404350000000000000000
15470404047777777777049797973515040404049797979797040404043515043704047777777797040404043515252525047777777777042525253515272704
04777777777797972727351504046504777777777704650404351586868686868686868686868686351566040404777777777704250466350000000000000000
16262626262626042626262626263616262626072626042626072626263616262626262626042626262626263616262626262626042626262626263616262626
26260704072626262626361626260726262604262626072626361626262626262686262626262626361626262607262604262607262626360000000000000000
00000000000000000000000000000000000000000000000000000000000000000000000000000000000000000000000000000000000000000000000000000000
00000000000000000000000000000000000000000000000000000000000000000000000000000000000000000000000000000000000000000000000000000000
00000000000000000000000000000000000000000000000000000000000000000000000000000000000000000000000000000000000000000000000000000000
00000000000000000000000000000000000000000000000000000000000000000000000000000000000000000000000000000000000000000000000000000000
00000000000000000000000000000000000000000000000000000000000000000000000000000000000000000000000000000000000000000000000000000000
00000000000000000000000000000000000000000000000000000000000000000000000000000000000000000000000000000000000000000000000000000000
00000000000000000000000000000000000000000000000000000000000000000000000000000000000000000000000000000000000000000000000000000000
00000000000000000000000000000000000000000000000000000000000000000000000000000000000000000000000000000000000000000000000000000000
__gff__
0000000000000000000000000000000000000000000000000000000000000000000000000000000000000000000000000000000000000000000000000000000080010101018000000000000000000000010101010080020100000000000000000101010102808001800000000000000001010201010000808080000000000000
0000000000000000000000000000000000000000000000000000000000000000000000000000000000000000000000000000000000000000000000000000000000000000000000000000000000000000000000000000000000000000000000000000000000000000000000000000000000000000000000000000000000000000
__map__
4142424242504240425042424242434142424242424240424242424242434142425042424240424242425042434142424242424240424242424242434142424242424240424242424242434142424242424240424242424242434142424242424240424242424242434142424242424240424242424242430000000000000000
5140404040407740774040404040535140404077777777777777404040535173404040777777777740407373535164404040666640666640404064535140404040405277524040404040535179797974777777777779797979535140404040777777777740404040535164644040777777777740406464530000000000000000
5140404040404040404040404040535173404040777777777740404040535140404040777777777740404079535140404040666640666640404040535140404040405277524040404040535179567940407777774040795679535140404040777777777740404040535164644040777777777740406464530000000000000000
5140404057404040404057404040535140407940407777774040404040535140404040777777777740404040535140404040404040404040404040535140405640404077404040564040535140405640404057404040564040535140404040407777774040404040535140404040407777774040404040530000000000000000
5140404067404040404067404040535177404040404040404040404077535140404040404040404040404040535140404040404040404040404040535140404040405277524040404040535140404040404067404040404077535140404040404040404040404040535140404040404040404040404040530000000000000000
6040404040404077404040404040715177774040404040404079407777535177777740404040404040777777535166664040404040404040406666535140404040405277524040404040535177404040404040404040407777535177774040404040404040407777535177774040404040404040407777530000000000000000
5177404040407777774040404077535177777740404066404040777777535177777740404057404040777777535166664040404040404040406666535152524052524077405252405252535177774079404040404040407777535177777740404040404040777777535177777740404040404040777777530000000000000000
4040404040777777777740404040404077777740406666664040777777404077777740404067404040777777404040404040404064404040404040404077777777777777777777777777404077774040405656564040407777404077777740404040404040777777404077777740404064404040777777400000000000000000
5177404040407777774040404077535177777740404066404040777777535177777740404040404040777777535166664040404040404040406666535152524052524077405252405252535177774040404040404040407777535177777740404040404040777777535177777740404040404040777777530000000000000000
6040404040404077404040404040715177774040404040404040407777535177777740404040404040777777535166664040404040404040406666535140404040405277524040404040535177404040404040404040404077535177774040404040404040407777535177774040404040404040407777530000000000000000
5140404057404040404057404040535177404040404040404040404077535140404040404040404040404040535140404040404040404040404040535140404040405277524040404040535140404040404057407940404074535140404040404040404040404040535140404040404040404040404040530000000000000000
5140404067404040404067404040535140407940407777774040404040535140404040777777777740407379535140404040404040404040404040535140405640404077404040564040535140405640404067404040567979535140404040407777774040404040535140404040407777774040404040530000000000000000
5140404040404040404040404040535140404040777777777740404040535140404040777777777740407479535140404040666640666640404040535140404040405277524040404040535140567940407777777979795679535140404040777777777740404040535164644040777777777740406464530000000000000000
5140404040407740774040404040535140404077777777777777407340535179744040777777777740797979535164404040666640666640404064535140404040405277524040404040535179797379777777777779797979535140404040777777777740404040535164644040777777777740406464530000000000000000
6162626262706240627062626262636162626262626240626262626262636162627062626240626262706262636162626262626240626262626262636162626262626240626262626262636162626262626240626262626262636162626262626240626262626262636162626262626240626262626262630000000000000000
4142424242424240424242424242434142425042424240424242504242434142424242424240424242424242434150505050505040505050505050434142424242424240424242424242434142424242424240424242424242434142424242424240424242424242434142424250424240424242425042430000000000000000
5179794040777777777740734040535140404052777777777752404040535140404040567777775640404040536064404040776477647740404064715173404072777777777772404040535140404040405240524040404040535140404040777777777740404040535173794040777777777740407379530000000000000000
6079794040777777777740404040535140404040777777777740404040535140404040777777777740404040536040404040776477647740404040715140404072777777777772404040535140404040405240524040404040535140406640777777777740406640536079797440777777777740407479530000000000000000
6040404040407777774040404040535140404040407777774040404040535140405240407777774040524040536040404040777777777740404040715140404040407777774040404040535140405240405240524040405240535179724040407777777440404040535140404040407777774040404040530000000000000000
5174404052404040404052404040535152525240404040404040525252535140404040734040404040404040536040404040777777777740404040715172724040404040404040407272535140404040405240524040404040535140404040404040404040407279535140404040404040404040404040530000000000000000
5177774040527979795240407777535177774040404040404040407777535156774040565656565640407756536077777777404040404077777777715177774040724040407240407777535140404040404040404040404040535177774040405640404040407777535177774040404040404040407777530000000000000000
5177777740795279527940777777535177777740404040404040777777535177777740404040404040777777536064647777404040404077776464716077777740404040404040777777715152525252404040404052525252535177777740404066664040777777535177777740404057404040777777530000000000000000
4077777740797979797940777777404077777740406657664040777777404077777740404040404040777777404077777777404040404077777777404077777740404072404040777777404040404040404040404040404040404077777740404066664040777777404077777740406467644040777777400000000000000000
5177777740795279527940777777535177777740404067404040777777535177777740404040404040777777536064647777404040404077776464716077777740404040404040777777715152525252404040404052525252535177777740407240404040777777535177777740404064404040777777530000000000000000
5177774040527979795240407777535177774040406640664040407777535156774040565656565640407756536077777777404040404077777777715177774040724040407240407777535140404040404040404040404040535177774040404040405640407777535177774040404040404040407777530000000000000000
5140404052404040404052404040535152525240404040404040525252535140404040404040407340404040536040404040777777777740404040715172724040404040404040407272535140404040405240524040404040535140405640404040404079406679535140404040404040407940404040530000000000000000
5140404040407777774040404040715140404040407777774040404040535140405240407777774040524040536040404040777777777740404040715140404040407777774040404040535140405240405240524040524040535140404040747777774040404040535140794040407777774040404040530000000000000000
5173404040777777777740404074715140404040777777777740404040535140404040777777777740404040536040404040776477647740404040715140404072777777777772404040535140404040405240524040404040535140644040777777777740406440535140404040777777777740404040710000000000000000
5173734040777777777740407474535140404052777777777752404040535140404040567777775640404040536064404040776477647740404064715140404072777777777772404074535140404040405240524040404040535166797979777777777740404040535140564040777777777740405640530000000000000000
6162626262626240626262626262636162627062626240626262706262636162626262626240626262626262636170707070707040707070707070636162626262626240626262626262636162626262626240626262626262636162626270626240626270626262636162626262627040706262626262630000000000000000
4142424243424240424242424242434142424242424240424242424242434142424142424240424242434242434142424242424240424242424242434142424242424240424242424242434142424250424240424250424242434142424242424240424242424242434150424242424240424242424242430000000000000000
5174404053777777777740404040535156564040777777777740405656535173735140777777777740534040535164404040777777777740404064535140404072777777777772404040535166664040777777777774404040535140404040777777777740404040535140404040777777777740404040530000000000000000
